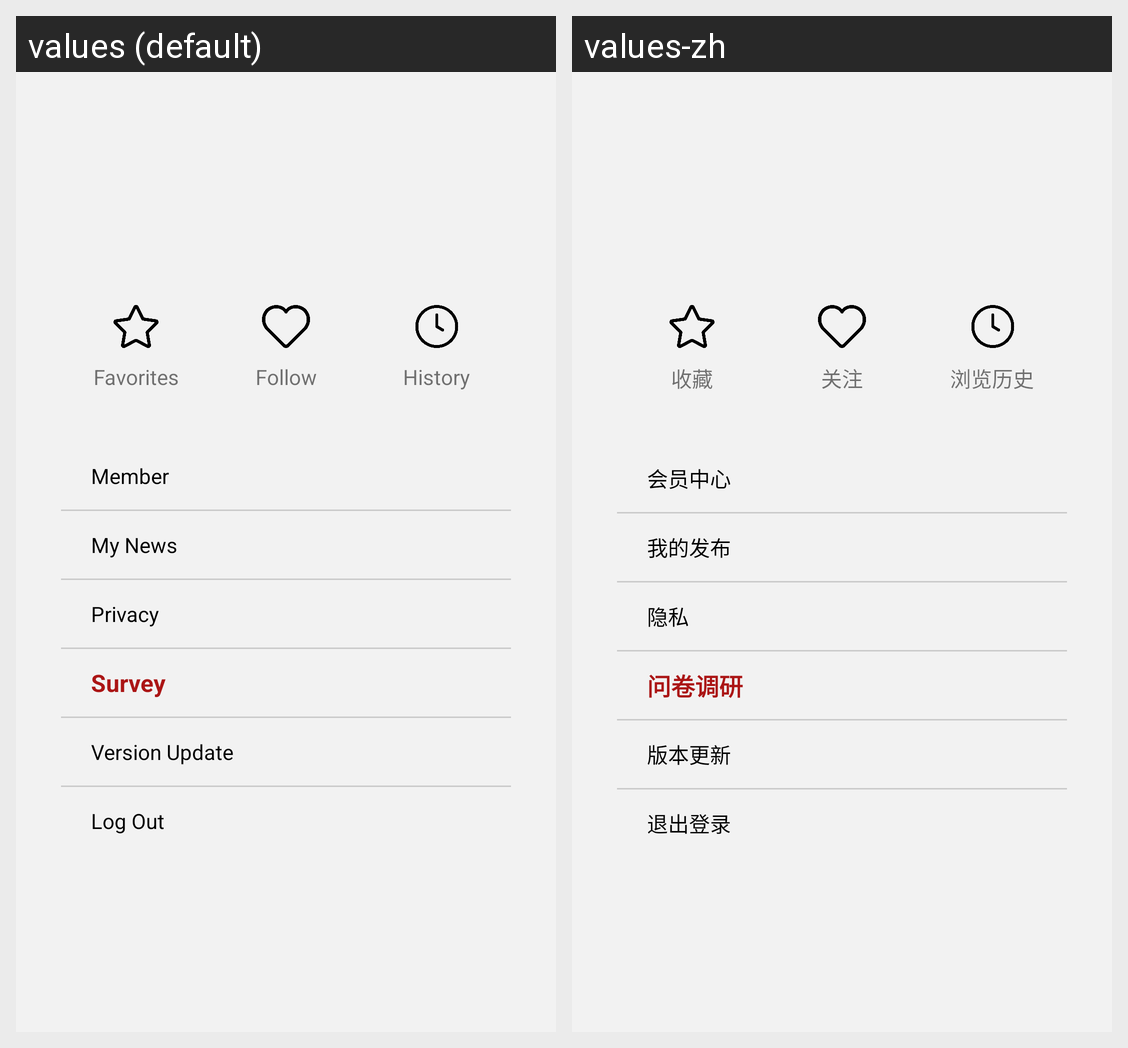

The same Android screen rendered under two of its app's locales, left to right. List the strings drawn on it with the default value and each locale's translation.
Android screen res/layout/fragment_my.xml rendered under 2 locales, left to right: values (default), values-zh. Device: Nexus 5 (rendered at 1080×1920; each locale shown at half size, 540×960, under a caption strip naming it); theme Main_AppTheme.
Strings drawn on this screen, with the default value and each locale's value (text and hints the layout hard-codes, and strings that could not be matched under every locale, appear in the picture but are not listed):

my_favorite
  values: Favorites
  values-zh: 收藏

my_follow
  values: Follow
  values-zh: 关注

my_view_history
  values: History
  values-zh: 浏览历史

my_vip_center
  values: Member
  values-zh: 会员中心

my_release
  values: My News
  values-zh: 我的发布

my_privacy
  values: Privacy
  values-zh: 隐私

help_and_feedback
  values: Survey
  values-zh: 问卷调研

version_update
  values: Version Update
  values-zh: 版本更新

my_logout
  values: Log Out
  values-zh: 退出登录
